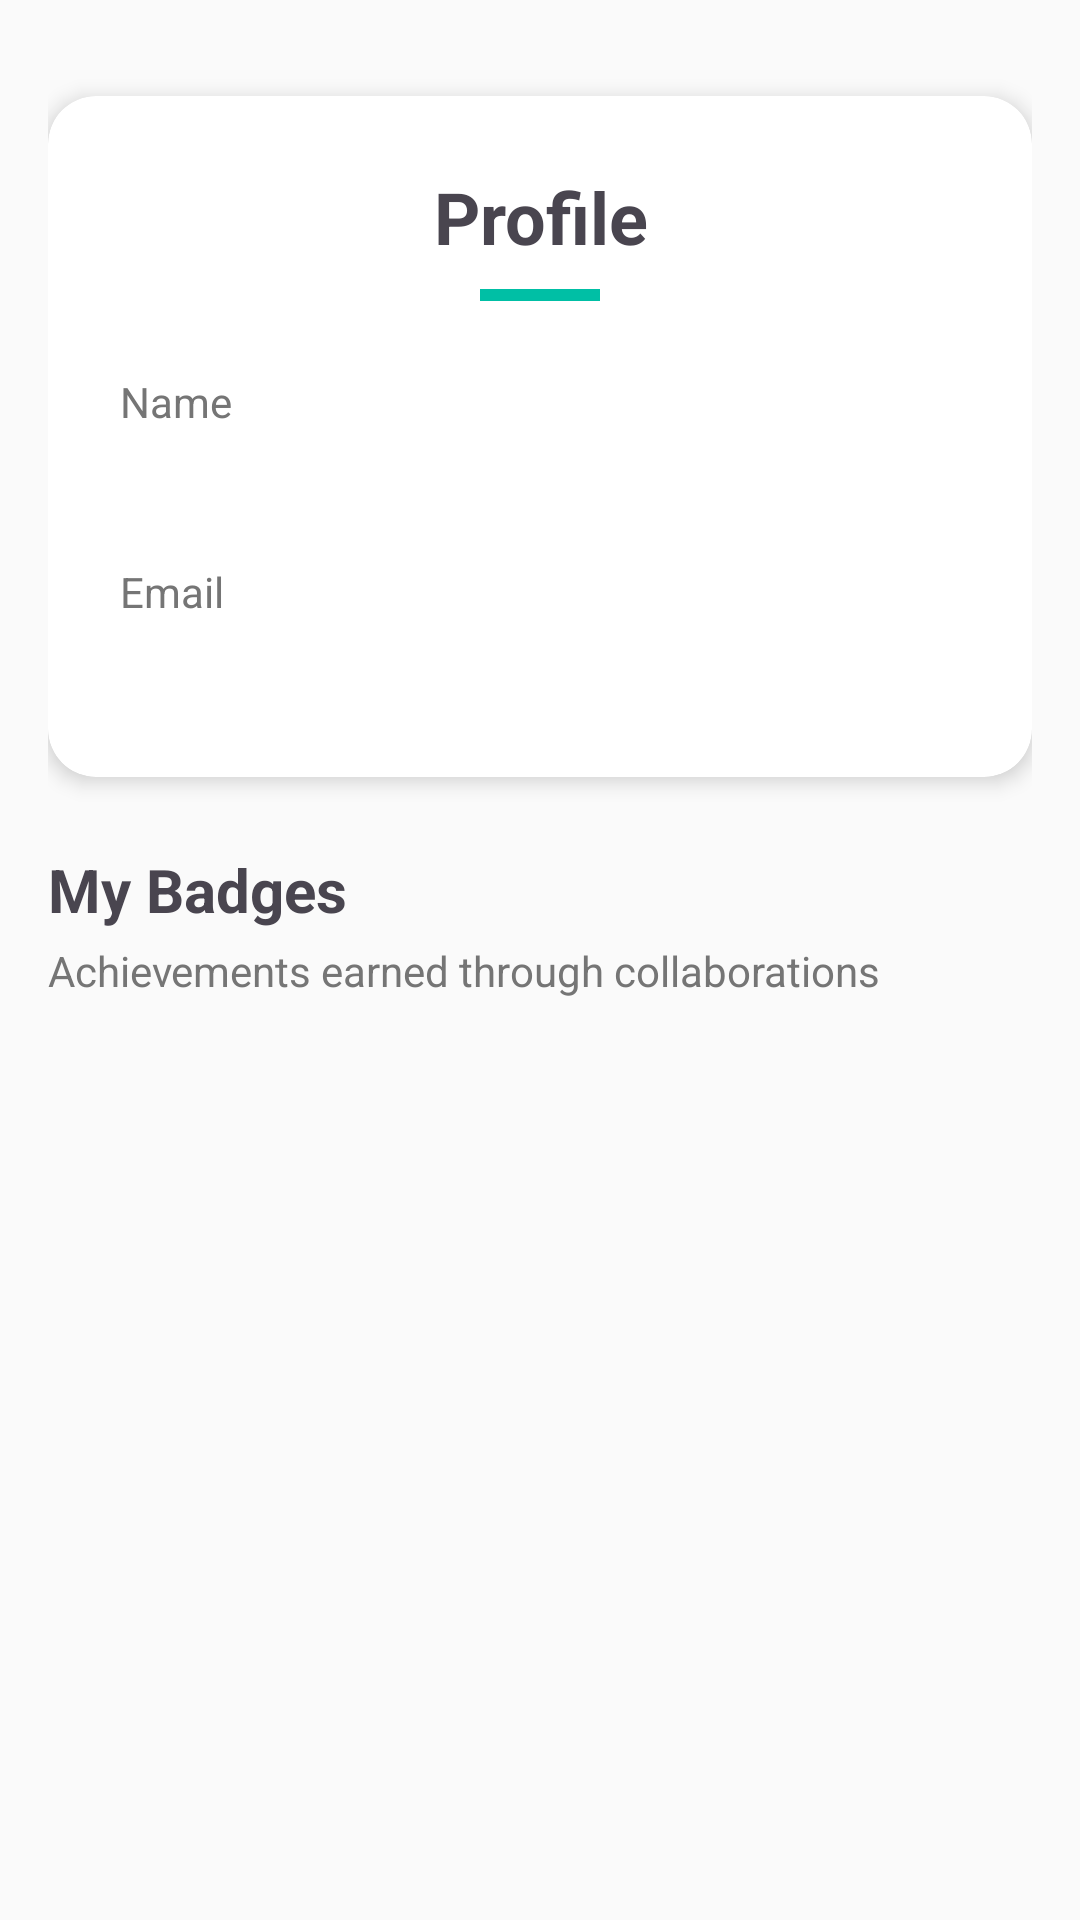

The Android layout XML behind this screen, and the referenced resources:
<!-- AndroidManifest.xml: application theme Theme.Projectcollaboration -->
<!-- res/layout/fragment_profile.xml -->
<?xml version="1.0" encoding="utf-8"?>
<androidx.constraintlayout.widget.ConstraintLayout xmlns:android="http://schemas.android.com/apk/res/android"
    xmlns:app="http://schemas.android.com/apk/res-auto"
    xmlns:tools="http://schemas.android.com/tools"
    android:layout_width="match_parent"
    android:layout_height="match_parent"
    android:padding="16dp"
    tools:context=".activities.ProfileFragment">

    <androidx.cardview.widget.CardView
        android:id="@+id/cardProfile"
        android:layout_width="match_parent"
        android:layout_height="wrap_content"
        android:layout_marginTop="16dp"
        app:cardCornerRadius="16dp"
        app:cardElevation="4dp"
        app:layout_constraintEnd_toEndOf="parent"
        app:layout_constraintStart_toStartOf="parent"
        app:layout_constraintTop_toTopOf="parent">

        <LinearLayout
            android:layout_width="match_parent"
            android:layout_height="wrap_content"
            android:orientation="vertical"
            android:padding="24dp">

            <TextView
                android:layout_width="match_parent"
                android:layout_height="wrap_content"
                android:text="Profile"
                android:textAlignment="center"
                android:textSize="24sp"
                android:textStyle="bold" />

            <View
                android:layout_width="40dp"
                android:layout_height="4dp"
                android:layout_gravity="center"
                android:layout_marginTop="8dp"
                android:layout_marginBottom="24dp"
                android:background="@color/colorAccent" />

            <TextView
                android:layout_width="wrap_content"
                android:layout_height="wrap_content"
                android:text="Name"
                android:textColor="@color/colorOnSurfaceLight"
                android:textSize="14sp" />

            <TextView
                android:id="@+id/tvName"
                android:layout_width="match_parent"
                android:layout_height="wrap_content"
                android:layout_marginTop="4dp"
                android:layout_marginBottom="16dp"
                android:textSize="18sp"
                android:textStyle="bold"
                tools:text="John Doe" />

            <TextView
                android:layout_width="wrap_content"
                android:layout_height="wrap_content"
                android:text="Email"
                android:textColor="@color/colorOnSurfaceLight"
                android:textSize="14sp" />

            <TextView
                android:id="@+id/tvEmail"
                android:layout_width="match_parent"
                android:layout_height="wrap_content"
                android:layout_marginTop="4dp"
                android:textSize="18sp"
                tools:text="john.doe@example.com" />
        </LinearLayout>
    </androidx.cardview.widget.CardView>

    <TextView
        android:id="@+id/tvBadgesTitle"
        android:layout_width="wrap_content"
        android:layout_height="wrap_content"
        android:layout_marginTop="24dp"
        android:text="My Badges"
        android:textSize="20sp"
        android:textStyle="bold"
        app:layout_constraintStart_toStartOf="parent"
        app:layout_constraintTop_toBottomOf="@+id/cardProfile" />

    <TextView
        android:id="@+id/tvBadgesSubtitle"
        android:layout_width="wrap_content"
        android:layout_height="wrap_content"
        android:layout_marginTop="4dp"
        android:text="Achievements earned through collaborations"
        android:textColor="@color/colorOnSurfaceLight"
        app:layout_constraintStart_toStartOf="parent"
        app:layout_constraintTop_toBottomOf="@+id/tvBadgesTitle" />

    <androidx.recyclerview.widget.RecyclerView
        android:id="@+id/recyclerBadges"
        android:layout_width="match_parent"
        android:layout_height="0dp"
        android:layout_marginTop="16dp"
        android:clipToPadding="false"
        android:padding="4dp"
        app:layout_constraintBottom_toBottomOf="parent"
        app:layout_constraintEnd_toEndOf="parent"
        app:layout_constraintStart_toStartOf="parent"
        app:layout_constraintTop_toBottomOf="@+id/tvBadgesSubtitle"
        tools:listitem="@layout/item_badge" />

    <TextView
        android:id="@+id/tvEmptyBadges"
        android:layout_width="wrap_content"
        android:layout_height="wrap_content"
        android:text="No badges earned yet"
        android:textSize="18sp"
        android:visibility="gone"
        app:layout_constraintBottom_toBottomOf="parent"
        app:layout_constraintEnd_toEndOf="parent"
        app:layout_constraintStart_toStartOf="parent"
        app:layout_constraintTop_toBottomOf="@+id/tvBadgesSubtitle" />

    <ProgressBar
        android:id="@+id/progressBar"
        android:layout_width="wrap_content"
        android:layout_height="wrap_content"
        android:visibility="gone"
        app:layout_constraintBottom_toBottomOf="parent"
        app:layout_constraintEnd_toEndOf="parent"
        app:layout_constraintStart_toStartOf="parent"
        app:layout_constraintTop_toTopOf="parent" />

</androidx.constraintlayout.widget.ConstraintLayout>
<!-- res/layout/item_badge.xml (included above) -->
<?xml version="1.0" encoding="utf-8"?>
<androidx.cardview.widget.CardView xmlns:android="http://schemas.android.com/apk/res/android"
    xmlns:app="http://schemas.android.com/apk/res-auto"
    xmlns:tools="http://schemas.android.com/tools"
    android:layout_width="match_parent"
    android:layout_height="wrap_content"
    android:layout_margin="8dp"
    android:foreground="@drawable/card_ripple"
    app:cardCornerRadius="12dp"
    app:cardElevation="4dp">

    <LinearLayout
        android:layout_width="match_parent"
        android:layout_height="wrap_content"
        android:orientation="horizontal"
        android:padding="16dp">

        <ImageView
            android:layout_width="40dp"
            android:layout_height="40dp"
            android:background="@drawable/badge_background"
            android:contentDescription="Badge Icon"
            android:padding="8dp"
            android:src="@drawable/ic_badge_new" />

        <TextView
            android:id="@+id/tvBadgeName"
            android:layout_width="wrap_content"
            android:layout_height="wrap_content"
            android:layout_gravity="center_vertical"
            android:layout_marginStart="16dp"
            android:textSize="18sp"
            android:textStyle="bold"
            android:textColor="@color/badgeText"
            tools:text="Task Completer" />
    </LinearLayout>
</androidx.cardview.widget.CardView>
<!-- resources referenced by this layout -->
<resources>
  <color name="badgeText">#2E7D32</color>
  <color name="colorAccent">#00BFA5</color>
  <color name="colorOnSurfaceLight">#757575</color>
  <!-- drawable badge_background (drawable) -->
  <?xml version="1.0" encoding="utf-8"?>
  <shape xmlns:android="http://schemas.android.com/apk/res/android"
      android:shape="rectangle">
      <corners android:radius="16dp" />
      <solid android:color="@color/badgeBackground" />
  </shape>
  <!-- drawable card_ripple (drawable) -->
  <?xml version="1.0" encoding="utf-8"?>
  <ripple xmlns:android="http://schemas.android.com/apk/res/android"
      android:color="?android:attr/colorControlHighlight">
      <item android:id="@android:id/mask">
          <shape android:shape="rectangle">
              <solid android:color="#000000" />
              <corners android:radius="12dp" />
          </shape>
      </item>
  </ripple>
  <!-- drawable ic_badge_new (drawable) -->
  <vector xmlns:android="http://schemas.android.com/apk/res/android"
      android:width="24dp"
      android:height="24dp"
      android:viewportWidth="24"
      android:viewportHeight="24"
      android:tint="@color/badgeText">
      <path
          android:fillColor="@android:color/white"
          android:pathData="M17,3H7C5.9,3 5,3.9 5,5v16l7,-3 7,3V5C19,3.9 18.1,3 17,3z"/>
  </vector>
  <style name="Theme.Projectcollaboration" parent="Base.Theme.Projectcollaboration" />
  <color name="badgeBackground">#E8F5E9</color>
  <style name="Base.Theme.Projectcollaboration" parent="Theme.Material3.DayNight.NoActionBar">
          
          <item name="colorPrimary">@color/colorPrimary</item>
          <item name="colorPrimaryDark">@color/colorPrimaryDark</item>
          <item name="colorAccent">@color/colorAccent</item>
          <item name="android:windowBackground">@color/colorBackground</item>
          <item name="android:statusBarColor">@color/colorPrimaryDark</item>
          <item name="android:navigationBarColor">@color/colorPrimaryDark</item>
  
          
          <item name="android:textColorPrimary">@color/colorOnSurface</item>
          <item name="android:textColorSecondary">@color/colorOnSurfaceLight</item>
  
          
          <item name="cardBackgroundColor">@color/colorSurface</item>
  
          
          <item name="buttonStyle">@style/Widget.App.Button</item>
      </style>
  <color name="colorPrimary">#5E35B1</color>
  <color name="colorPrimaryDark">#4527A0</color>
  <color name="colorBackground">#FAFAFA</color>
  <color name="colorOnSurface">#212121</color>
  <color name="colorSurface">#FFFFFF</color>
  <style name="Widget.App.Button" parent="Widget.MaterialComponents.Button">
          <item name="android:textColor">@android:color/white</item>
          <item name="android:paddingStart">16dp</item>
          <item name="android:paddingEnd">16dp</item>
          <item name="android:paddingTop">12dp</item>
          <item name="android:paddingBottom">12dp</item>
          <item name="cornerRadius">8dp</item>
      </style>
</resources>
